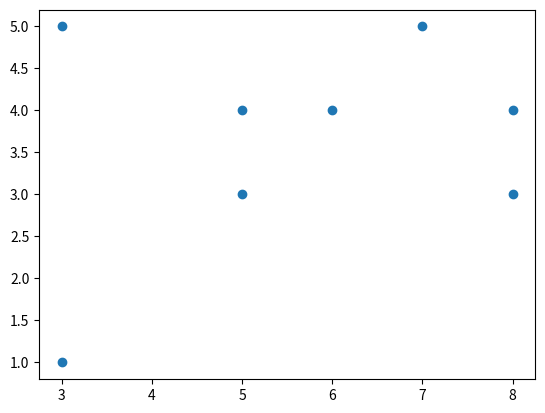

Here is the Python script that generated this plot:
# Least Square Sample
# ========================================
# [] File Name : ls_sample.py
#
# [] Creation Date : December 2017
#
# [] Created By : Ali Gholami (aligholami7596@gmail.com)
# ========================================
#
import matplotlib.pyplot as plt
import numpy as numpy

dataset = numpy.array([[3,5],[5,3],[8,4],[3,1],[6,4],[5,4],[7,5],[8,3]])

# ======================================== #
# ========== Least Square Error ========== #
# ======================================== #
def computeErrorForLineGivenPoints(b, m, coordinates):
    totalError = 0
    
    for i in range(0, len(coordinates)):
        x = coordinates[i][0]
        y = coordinates[i][1]

        # Calcuate the error
        totalError += (y - (m * x + b)) ** 2

    return totalError / float(len(coordinates))


# ======================================== #
# ============ Test with data ============ #
# ======================================== #
print("Hypothesis y = 5x + 6 error: ")
print(computeErrorForLineGivenPoints(5, 6, dataset))

print("Hypothesis y = 3x + 1 error: ")
print(computeErrorForLineGivenPoints(3, 1, dataset))

print("Hypothesis y = 6x + 4 error: ")
print(computeErrorForLineGivenPoints(6, 4, dataset))

print("Hypothesis y = 6x + 8 error: ")
print(computeErrorForLineGivenPoints(6, 8, dataset))

print("Hypothesis y = 3x + 4 error: ")
print(computeErrorForLineGivenPoints(3, 4, dataset))

# ============ Plot the result =========== #
plt.scatter(dataset[:,0],dataset[:,1])
plt.show()